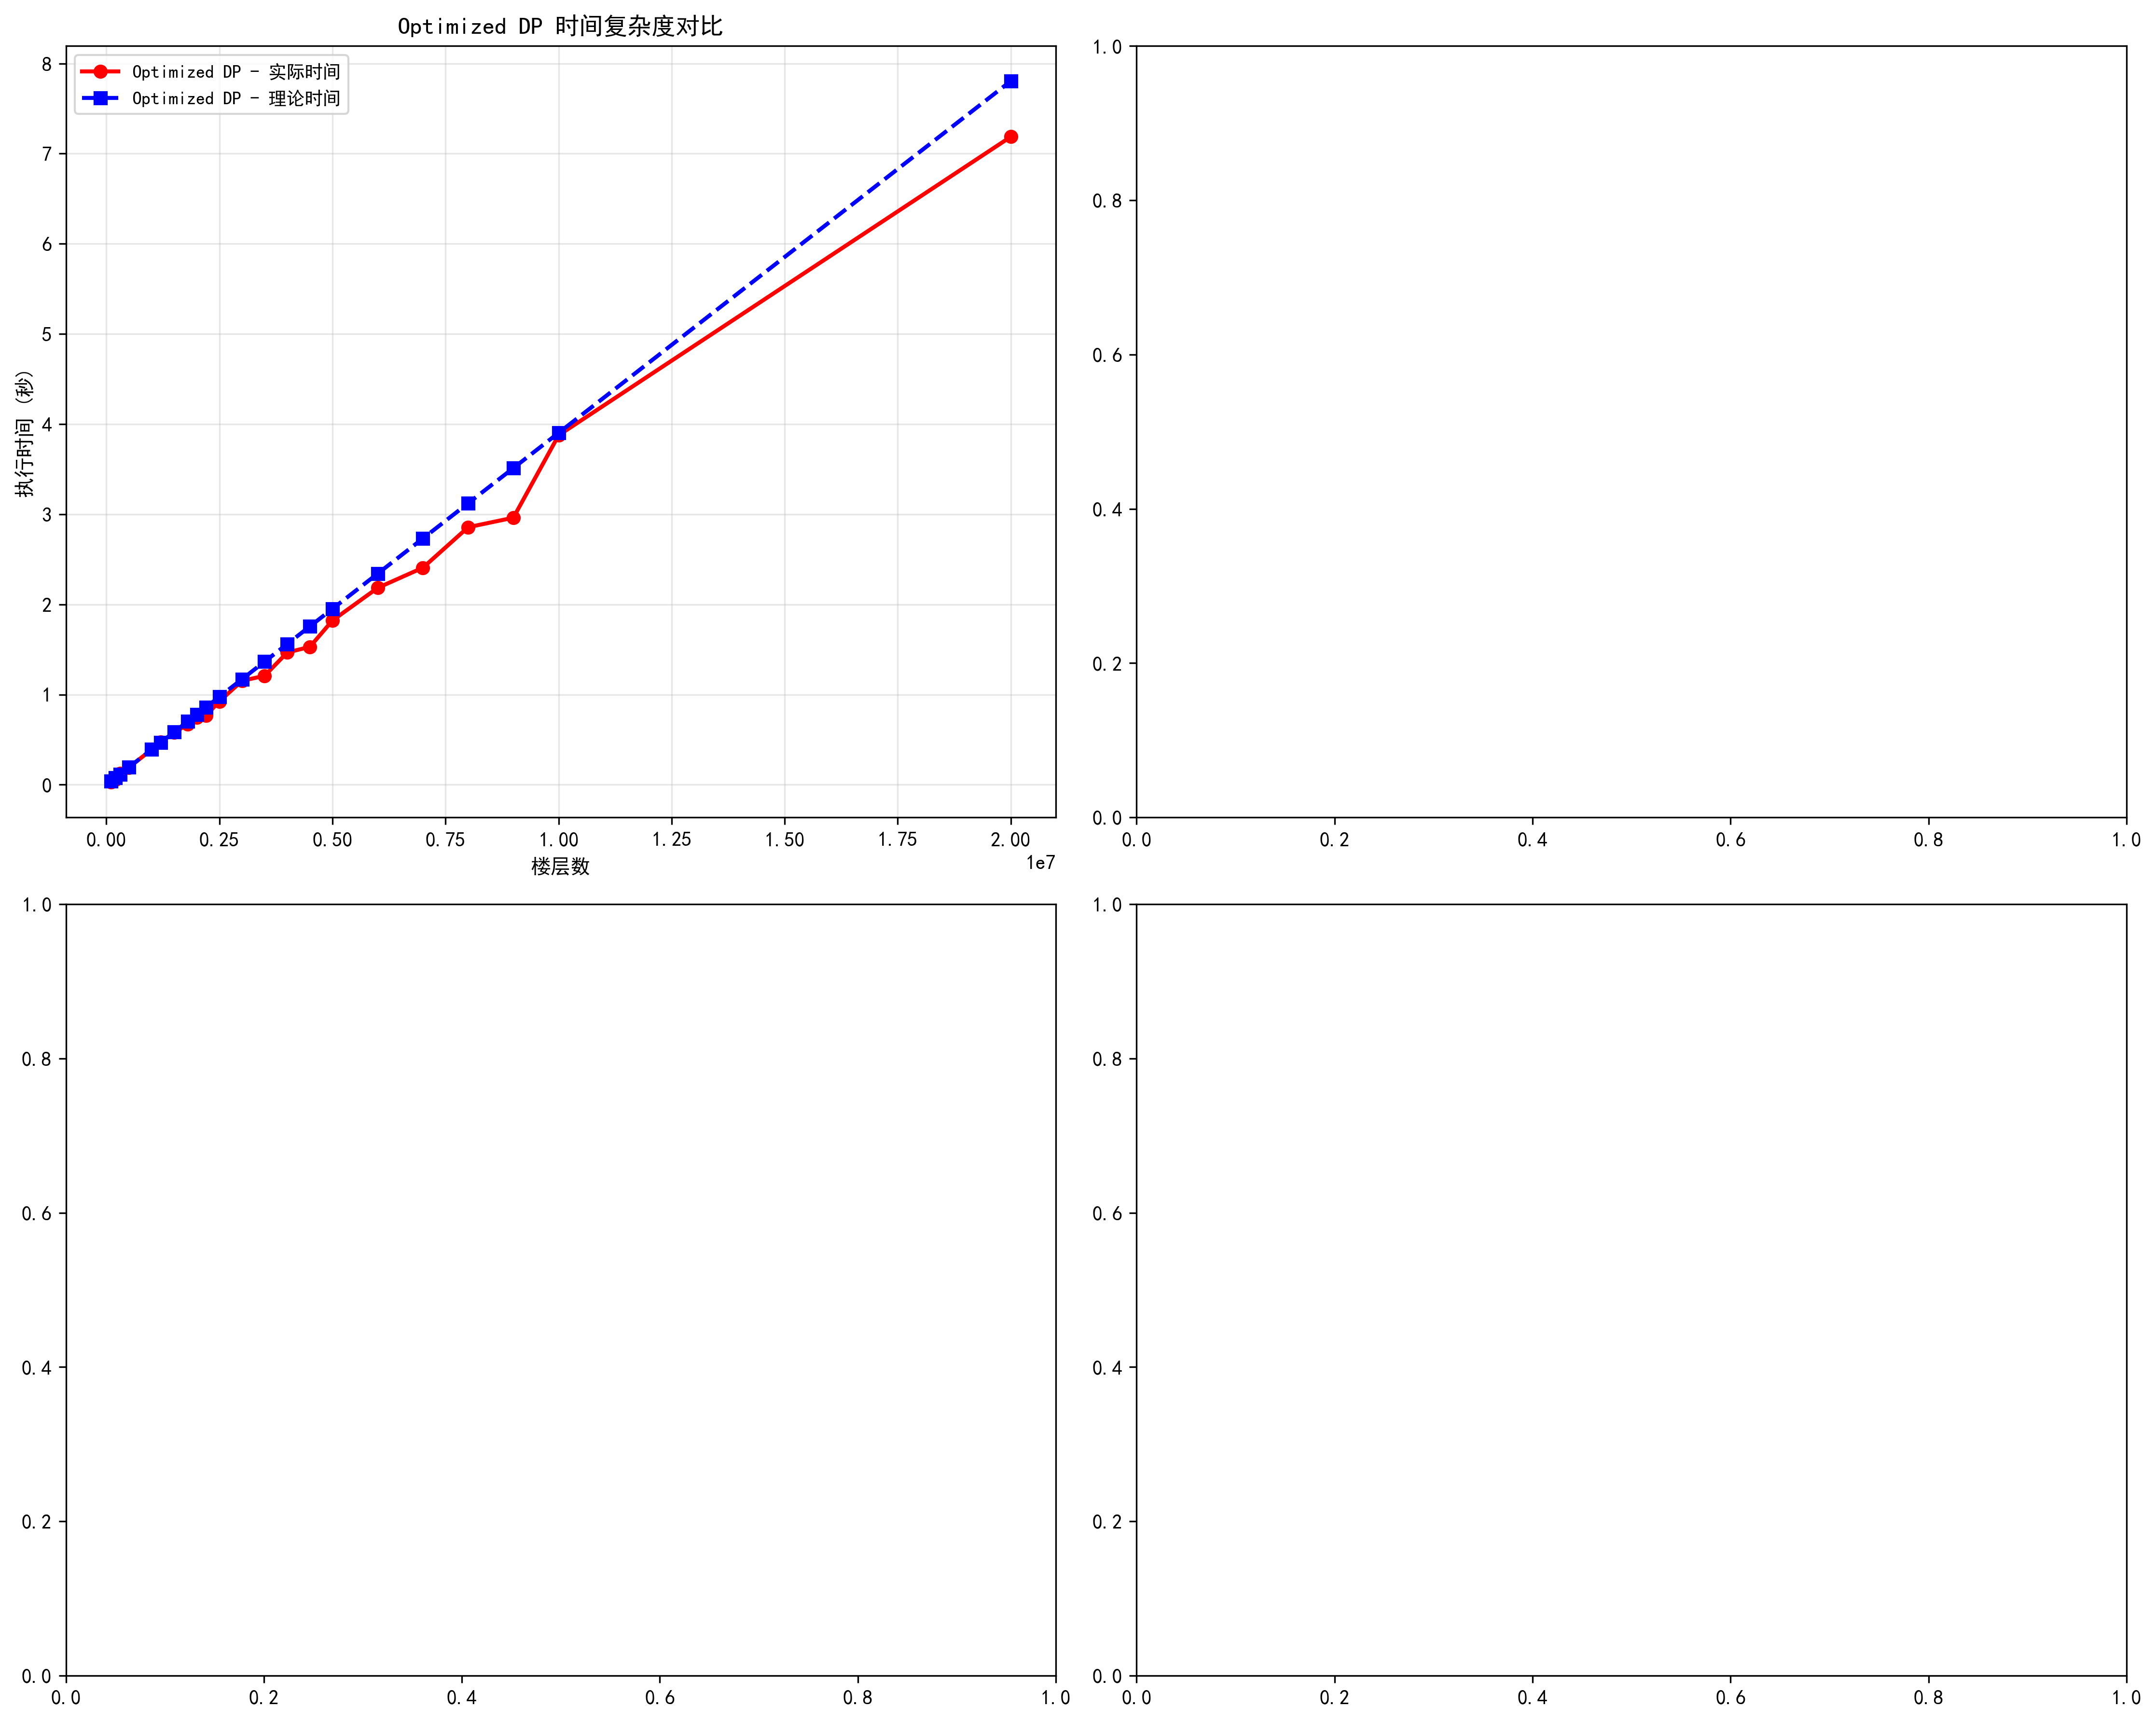

The file beside this chart, header and first rows:
楼层数, Optimized DP_实际时间, Optimized DP_理论时间, 楼层数, 100000, 200000, 300000, 500000, 1000000, 1200000
100000, 0.02637, 0.03902, Optimized DP_实际时间, 0.02637, 0.05788, 0.1243, 0.1917, 0.3902, 0.4712
200000, 0.05788, 0.07805, Optimized DP_理论时间, 0.03902, 0.07805, 0.1171, 0.1951, 0.3902, 0.4683
300000, 0.1243, 0.1171, 楼层数, 1500000, 1800000, 2000000, 2200000, 2500000, 3000000
500000, 0.1917, 0.1951, Optimized DP_实际时间, 0.5784, 0.6695, 0.7469, 0.7648, 0.9253, 1.152
1000000, 0.3902, 0.3902, Optimized DP_理论时间, 0.5854, 0.7024, 0.7805, 0.8585, 0.9756, 1.171
1200000, 0.4712, 0.4683, 楼层数, 3500000, 4000000, 4500000, 5000000, 6000000, 7000000
1500000, 0.5784, 0.5854, Optimized DP_实际时间, 1.208, 1.466, 1.529, 1.822, 2.184, 2.407
1800000, 0.6695, 0.7024, Optimized DP_理论时间, 1.366, 1.561, 1.756, 1.951, 2.341, 2.732
2000000, 0.7469, 0.7805, 楼层数, 8000000, 9000000, 10000000, 20000000, 30000000, 40000000
2200000, 0.7648, 0.8585, Optimized DP_实际时间, 2.856, 2.961, 3.875, 7.187, 超时/失败, 超时/失败
2500000, 0.9253, 0.9756, Optimized DP_理论时间, 3.122, 3.512, 3.902, 7.805, 11.71, 15.1
3000000, 1.152, 1.171, , , , , , , 
3500000, 1.208, 1.366, , , , , , , 
4000000, 1.466, 1.561, , , , , , , 
4500000, 1.529, 1.756, , , , , , , 
5000000, 1.822, 1.951, , , , , , , 
6000000, 2.184, 2.341, , , , , , , 
7000000, 2.407, 2.732, , , , , , , 
8000000, 2.856, 3.122, , , , , , , 
9000000, 2.961, 3.512, , , , , , , 
10000000, 3.875, 3.902, , , , , , , 
20000000, 7.187, 7.805, , , , , , , 
30000000, 超时/失败, 11.71, , , , , , , 
